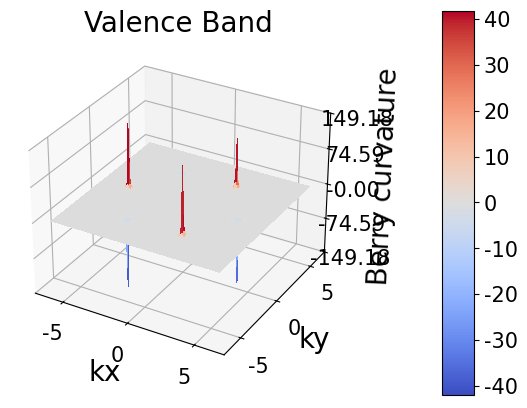
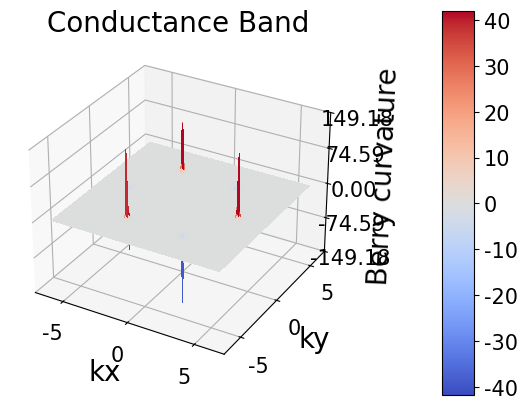
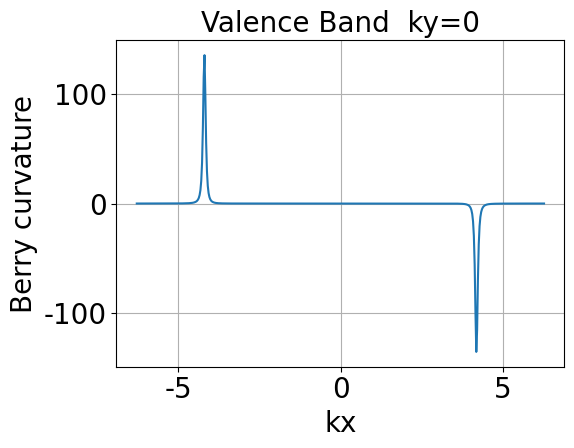
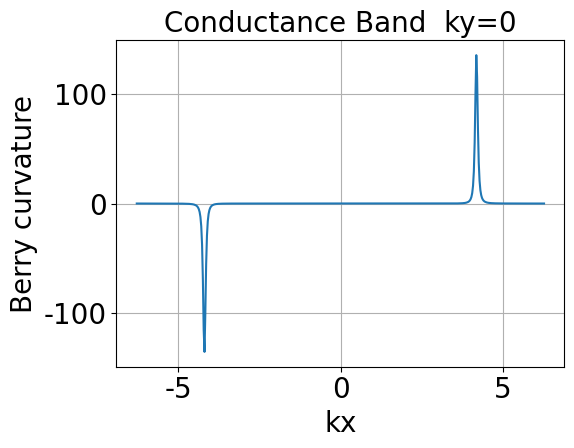

Generate these figures, in order, with matplotlib:
"""
This code is supported by the website: https://www.guanjihuan.com
The newest version of this code is on the web page: https://www.guanjihuan.com/archives/24059
"""

import numpy as np
from math import *  
import cmath
import math

def hamiltonian(k1, k2, t1=2.82, a=1/sqrt(3)):  # 石墨烯哈密顿量（a为原子间距，不赋值的话默认为1/sqrt(3)）
    h = np.zeros((2, 2), dtype=complex)
    h[0, 0] = 0.28/2
    h[1, 1] = -0.28/2
    h[1, 0] = t1*(cmath.exp(1j*k2*a)+cmath.exp(1j*sqrt(3)/2*k1*a-1j/2*k2*a)+cmath.exp(-1j*sqrt(3)/2*k1*a-1j/2*k2*a))
    h[0, 1] = h[1, 0].conj()
    return h


def main():
    k_array, berry_curvature_array = calculate_berry_curvature_with_efficient_method(hamiltonian_function=hamiltonian, k_min=-2*math.pi, k_max=2*math.pi, precision=500, print_show=0)
    plot_3d_surface(k_array, k_array, np.real(berry_curvature_array[:, :, 0]), title='Valence Band', xlabel='kx', ylabel='ky', zlabel='Berry curvature')
    plot_3d_surface(k_array, k_array, np.real(berry_curvature_array[:, :, 1]), title='Conductance Band', xlabel='kx', ylabel='ky', zlabel='Berry curvature')
    dim = berry_curvature_array.shape
    plot(k_array, np.real(berry_curvature_array[int(dim[0]/2), :, 0]), title='Valence Band  ky=0', xlabel='kx', ylabel='Berry curvature')  # ky=0
    plot(k_array, np.real(berry_curvature_array[int(dim[0]/2), :, 1]), title='Conductance Band  ky=0', xlabel='kx', ylabel='Berry curvature') # ky=0

    # import guan
    # k_array, berry_curvature_array = guan.calculate_berry_curvature_with_efficient_method(hamiltonian_function=hamiltonian, k_min=-2*math.pi, k_max=2*math.pi, precision=500, print_show=0)
    # guan.plot_3d_surface(k_array, k_array, np.real(berry_curvature_array[:, :, 0]), title='Valence Band', xlabel='kx', ylabel='ky', zlabel='Berry curvature')
    # guan.plot_3d_surface(k_array, k_array, np.real(berry_curvature_array[:, :, 1]), title='Conductance Band', xlabel='kx', ylabel='ky', zlabel='Berry curvature')
    # dim = berry_curvature_array.shape
    # guan.plot(k_array, np.real(berry_curvature_array[int(dim[0]/2), :, 0]), title='Valence Band  ky=0', xlabel='kx', ylabel='Berry curvature')  # ky=0
    # guan.plot(k_array, np.real(berry_curvature_array[int(dim[0]/2), :, 1]), title='Conductance Band  ky=0', xlabel='kx', ylabel='Berry curvature') # ky=0


def calculate_berry_curvature_with_efficient_method(hamiltonian_function, k_min=-math.pi, k_max=math.pi, precision=100, print_show=0):
    if np.array(hamiltonian_function(0, 0)).shape==():
        dim = 1
    else:
        dim = np.array(hamiltonian_function(0, 0)).shape[0]   
    delta = (k_max-k_min)/precision
    k_array = np.arange(k_min, k_max, delta)
    berry_curvature_array = np.zeros((k_array.shape[0], k_array.shape[0], dim), dtype=complex)
    i0 = 0
    for kx in k_array:
        if print_show == 1:
            print(kx)
        j0 = 0
        for ky in k_array:
            H = hamiltonian_function(kx, ky)
            eigenvalue, vector = np.linalg.eigh(H) 
            H_delta_kx = hamiltonian_function(kx+delta, ky) 
            eigenvalue, vector_delta_kx = np.linalg.eigh(H_delta_kx) 
            H_delta_ky = hamiltonian_function(kx, ky+delta)
            eigenvalue, vector_delta_ky = np.linalg.eigh(H_delta_ky) 
            H_delta_kx_ky = hamiltonian_function(kx+delta, ky+delta)
            eigenvalue, vector_delta_kx_ky = np.linalg.eigh(H_delta_kx_ky) 
            for i in range(dim):
                vector_i = vector[:, i]
                vector_delta_kx_i = vector_delta_kx[:, i]
                vector_delta_ky_i = vector_delta_ky[:, i]
                vector_delta_kx_ky_i = vector_delta_kx_ky[:, i]
                Ux = np.dot(np.conj(vector_i), vector_delta_kx_i)/abs(np.dot(np.conj(vector_i), vector_delta_kx_i))
                Uy = np.dot(np.conj(vector_i), vector_delta_ky_i)/abs(np.dot(np.conj(vector_i), vector_delta_ky_i))
                Ux_y = np.dot(np.conj(vector_delta_ky_i), vector_delta_kx_ky_i)/abs(np.dot(np.conj(vector_delta_ky_i), vector_delta_kx_ky_i))
                Uy_x = np.dot(np.conj(vector_delta_kx_i), vector_delta_kx_ky_i)/abs(np.dot(np.conj(vector_delta_kx_i), vector_delta_kx_ky_i))
                berry_curvature = cmath.log(Ux*Uy_x*(1/Ux_y)*(1/Uy))/delta/delta*1j
                berry_curvature_array[j0, i0, i] = berry_curvature
            j0 += 1
        i0 += 1
    return k_array, berry_curvature_array


def plot_3d_surface(x_array, y_array, matrix, xlabel='x', ylabel='y', zlabel='z', title='', fontsize=20, labelsize=15, show=1, save=0, filename='a', file_format='.jpg', dpi=300, z_min=None, z_max=None, rcount=100, ccount=100): 
    import matplotlib.pyplot as plt
    from matplotlib import cm
    from matplotlib.ticker import LinearLocator
    matrix = np.array(matrix)
    fig, ax = plt.subplots(subplot_kw={"projection": "3d"})
    plt.subplots_adjust(bottom=0.1, right=0.65) 
    x_array, y_array = np.meshgrid(x_array, y_array)
    if len(matrix.shape) == 2:
        surf = ax.plot_surface(x_array, y_array, matrix, rcount=rcount, ccount=ccount, cmap=cm.coolwarm, linewidth=0, antialiased=False) 
    elif len(matrix.shape) == 3:
        for i0 in range(matrix.shape[2]):
            surf = ax.plot_surface(x_array, y_array, matrix[:,:,i0], rcount=rcount, ccount=ccount, cmap=cm.coolwarm, linewidth=0, antialiased=False) 
    ax.set_title(title, fontsize=fontsize, fontfamily='Times New Roman')
    ax.set_xlabel(xlabel, fontsize=fontsize, fontfamily='Times New Roman') 
    ax.set_ylabel(ylabel, fontsize=fontsize, fontfamily='Times New Roman') 
    ax.set_zlabel(zlabel, fontsize=fontsize, fontfamily='Times New Roman') 
    ax.zaxis.set_major_locator(LinearLocator(5)) 
    ax.zaxis.set_major_formatter('{x:.2f}')  
    if z_min!=None or z_max!=None:
        if z_min==None:
            z_min=matrix.min()
        if z_max==None:
            z_max=matrix.max()
        ax.set_zlim(z_min, z_max)
    ax.tick_params(labelsize=labelsize) 
    labels = ax.get_xticklabels() + ax.get_yticklabels() + ax.get_zticklabels()
    [label.set_fontname('Times New Roman') for label in labels] 
    cax = plt.axes([0.8, 0.1, 0.05, 0.8]) 
    cbar = fig.colorbar(surf, cax=cax)  
    cbar.ax.tick_params(labelsize=labelsize)
    for l in cbar.ax.yaxis.get_ticklabels():
        l.set_family('Times New Roman')
    if save == 1:
        plt.savefig(filename+file_format, dpi=dpi) 
    if show == 1:
        plt.show()
    plt.close('all')


def plot(x_array, y_array, xlabel='x', ylabel='y', title='', fontsize=20, labelsize=20, show=1, save=0, filename='a', file_format='.jpg', dpi=300, style='', y_min=None, y_max=None, linewidth=None, markersize=None, adjust_bottom=0.2, adjust_left=0.2): 
    import matplotlib.pyplot as plt
    fig, ax = plt.subplots()
    plt.subplots_adjust(bottom=adjust_bottom, left=adjust_left)
    ax.grid()
    ax.tick_params(labelsize=labelsize) 
    labels = ax.get_xticklabels() + ax.get_yticklabels()
    [label.set_fontname('Times New Roman') for label in labels]
    ax.plot(x_array, y_array, style, linewidth=linewidth, markersize=markersize)
    ax.set_title(title, fontsize=fontsize, fontfamily='Times New Roman')
    ax.set_xlabel(xlabel, fontsize=fontsize, fontfamily='Times New Roman') 
    ax.set_ylabel(ylabel, fontsize=fontsize, fontfamily='Times New Roman') 
    if y_min!=None or y_max!=None:
        if y_min==None:
            y_min=min(y_array)
        if y_max==None:
            y_max=max(y_array)
        ax.set_ylim(y_min, y_max)
    if save == 1:
        plt.savefig(filename+file_format, dpi=dpi) 
    if show == 1:
        plt.show()
    plt.close('all')


if __name__ == '__main__':
    main()
